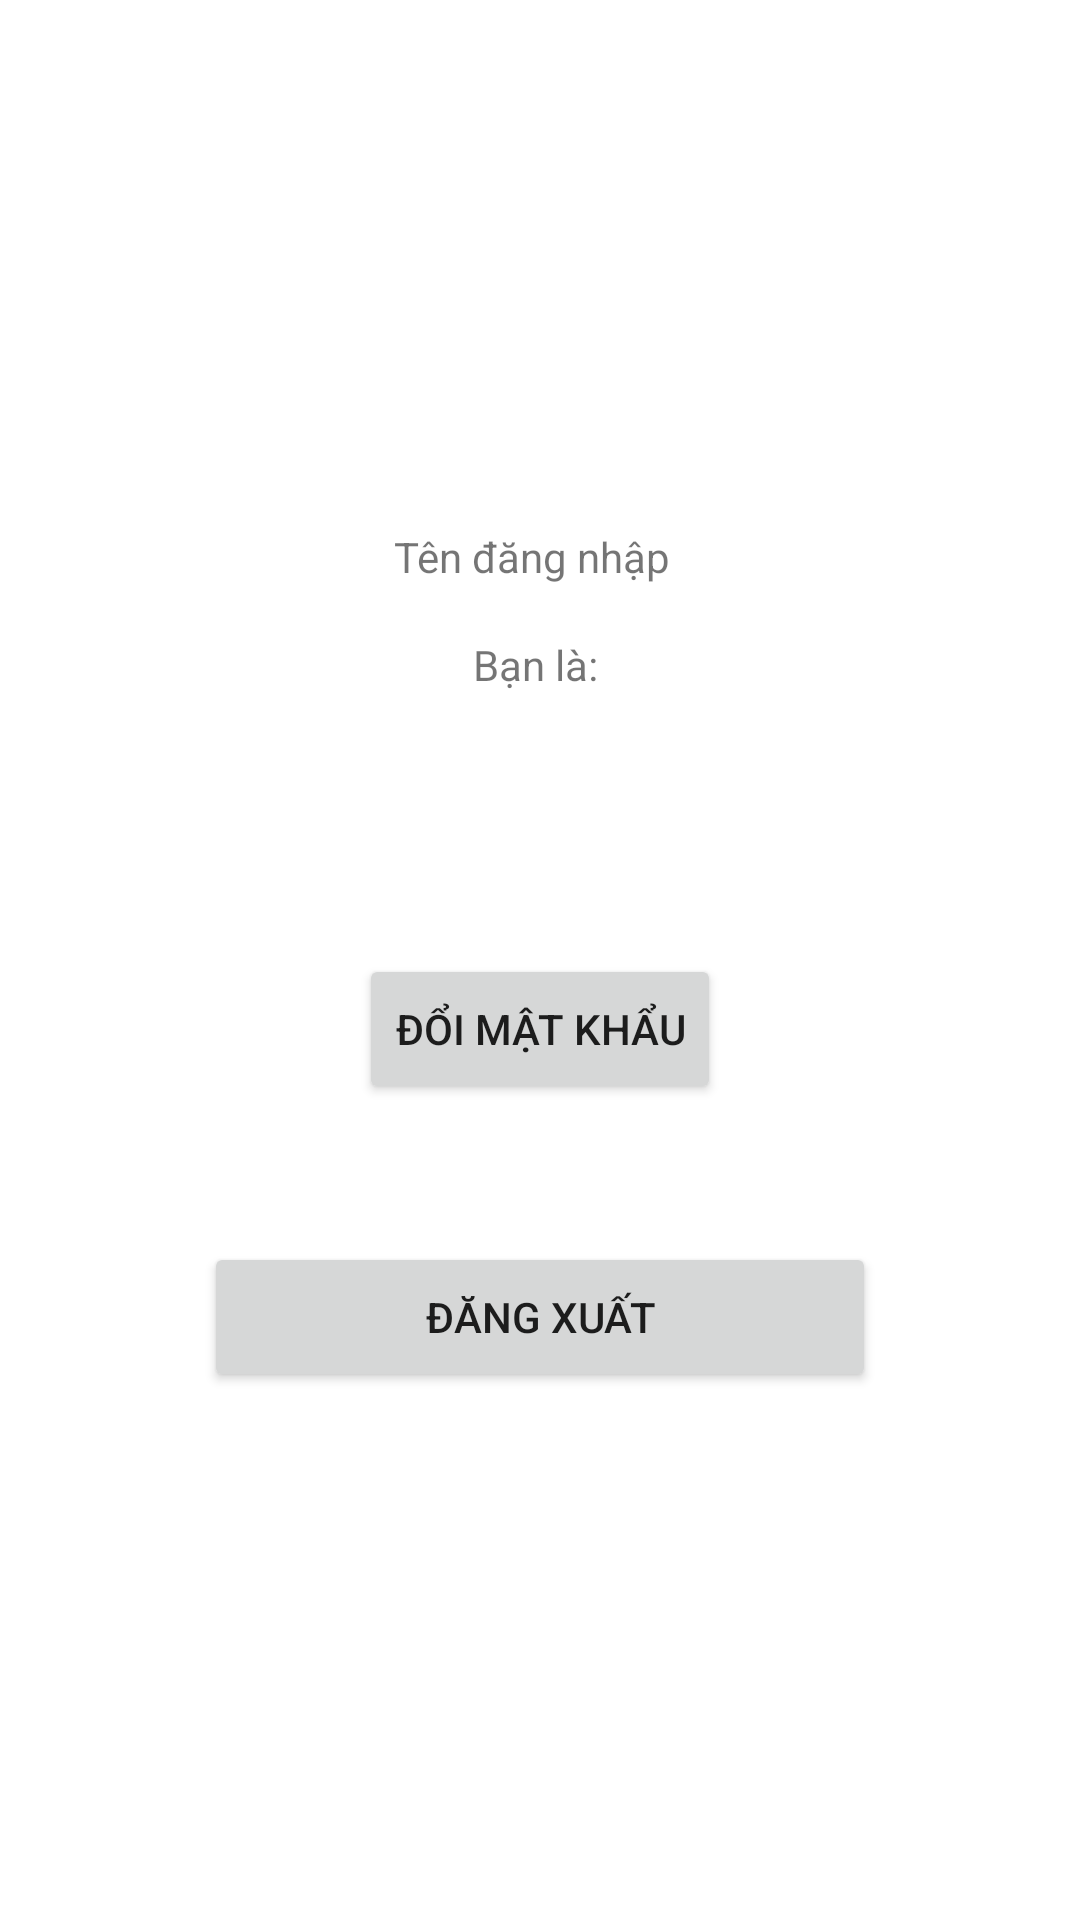

Produce the Android XML layout that renders to this screen, including the resource entries it uses.
<!-- AndroidManifest.xml: application theme MyTheme -->
<!-- res/layout/fragment_info.xml -->
<?xml version="1.0" encoding="utf-8"?>
<androidx.constraintlayout.widget.ConstraintLayout xmlns:android="http://schemas.android.com/apk/res/android"
    xmlns:tools="http://schemas.android.com/tools"
    android:layout_width="match_parent"
    android:layout_height="match_parent"
    xmlns:app="http://schemas.android.com/apk/res-auto"
    tools:context=".ui.InfoFragment"
    android:background="#FFFFFF">

    <ImageView
        android:id="@+id/im"
        android:layout_width="100dp"
        android:layout_height="100dp"
        app:layout_constraintTop_toTopOf="parent"
        android:layout_marginTop="60dp"
        app:layout_constraintLeft_toLeftOf="parent"
        android:src="@drawable/im_male"
        app:layout_constraintRight_toRightOf="parent"/>

    <TextView
        android:id="@+id/txt_username"
        android:layout_width="wrap_content"
        android:layout_height="wrap_content"
        android:layout_marginTop="16dp"
        android:text="Tên đăng nhập"
        app:layout_constraintHorizontal_bias="0.49"
        app:layout_constraintLeft_toLeftOf="parent"
        app:layout_constraintRight_toRightOf="parent"
        app:layout_constraintTop_toBottomOf="@id/im" />

    <TextView
        android:id="@+id/txt_role"
        android:layout_width="wrap_content"
        android:layout_height="wrap_content"
        android:layout_marginTop="52dp"
        android:text="Bạn là: "
        app:layout_constraintLeft_toLeftOf="parent"
        app:layout_constraintRight_toRightOf="parent"
        app:layout_constraintTop_toBottomOf="@id/im" />

    <Button
        android:id="@+id/btn_change_pass"
        android:layout_width="wrap_content"
        android:layout_height="50dp"
        app:layout_constraintLeft_toLeftOf="parent"
        app:layout_constraintRight_toRightOf="parent"
        app:layout_constraintBottom_toBottomOf="parent"
        app:layout_constraintTop_toTopOf="parent"
        android:layout_marginTop="46dp"
        android:text="Đổi mật khẩu"/>
    <Button
        android:id="@+id/btn_logout"
        android:layout_width="224dp"
        android:layout_height="50dp"
        app:layout_constraintLeft_toLeftOf="parent"
        app:layout_constraintRight_toRightOf="parent"
        app:layout_constraintTop_toBottomOf="@id/btn_change_pass"
        android:layout_marginTop="46dp"
        android:text="đăng xuất"/>

</androidx.constraintlayout.widget.ConstraintLayout>
<!-- resources referenced by this layout -->
<resources>
  <style name="MyTheme" parent="Theme.AppCompat.DayNight.NoActionBar">
          <item name="windowActionBar">false</item>
          <item name="windowNoTitle">true</item>
          
          <item name="colorPrimary">@color/purple_500</item>
          <item name="colorPrimaryVariant">@color/purple_700</item>
          <item name="colorOnPrimary">@color/white</item>
          
          <item name="colorSecondary">@color/teal_200</item>
          <item name="colorSecondaryVariant">@color/teal_700</item>
          <item name="colorOnSecondary">@color/black</item>
          
          <item name="android:statusBarColor" tools:targetApi="l">?attr/colorPrimaryVariant</item>
          
      </style>
  <color name="purple_500">#FF6200EE</color>
  <color name="purple_700">#FF3700B3</color>
  <color name="white">#FFFFFFFF</color>
  <color name="teal_200">#FF03DAC5</color>
  <color name="teal_700">#FF018786</color>
  <color name="black">#FF000000</color>
</resources>
